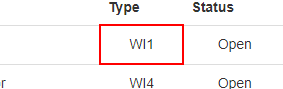
Workflow: L10P3

Step 1: get-text from the table cell in window 'ACME System 1 - Work Items' (chrome.exe)

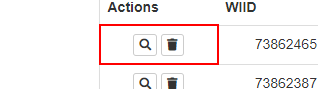
Step 2 [then]: find the table cell in window 'ACME System 1 - Work Items' (chrome.exe)
